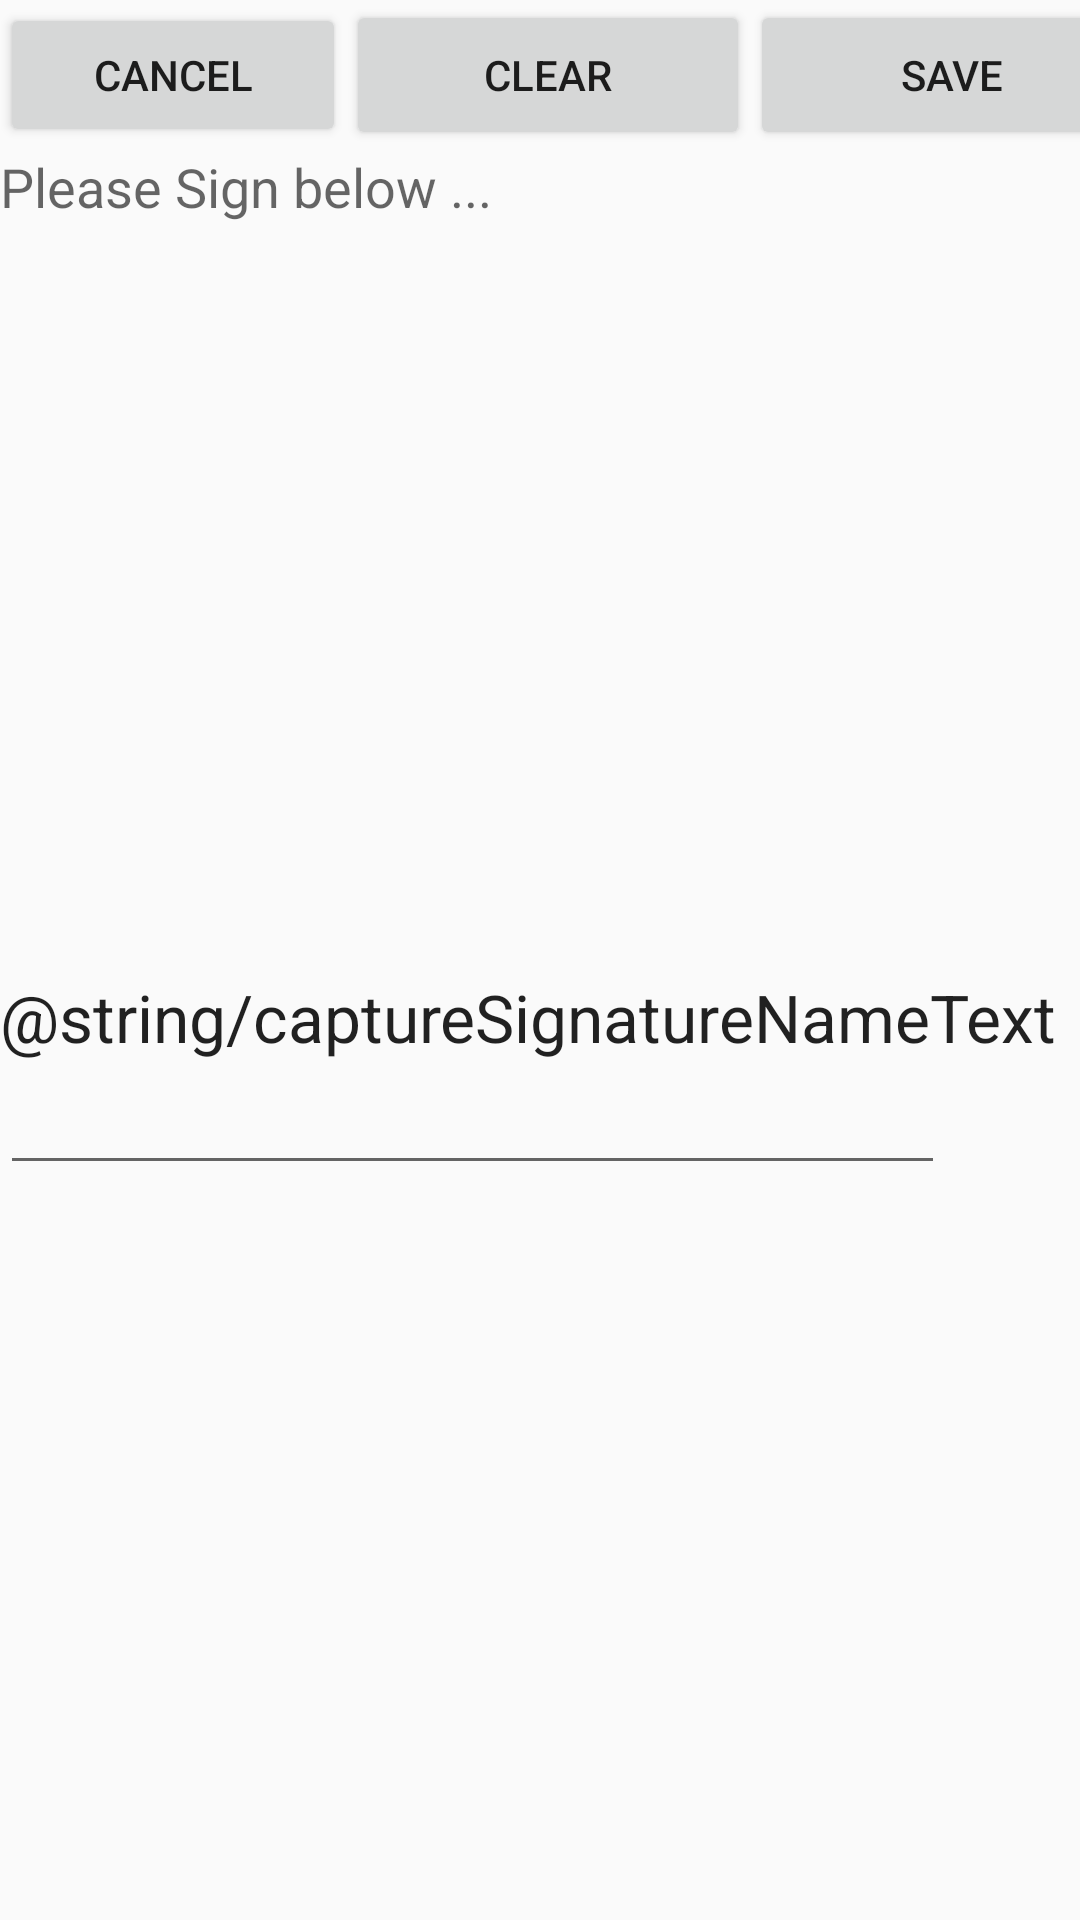

This screen was rendered from an Android layout file. Write that file and the resources it references.
<!-- AndroidManifest.xml: application theme AppTheme -->
<!-- res/layout/activity_capture_signature.xml -->
<?xml version="1.0" encoding="utf-8"?>
<LinearLayout android:id="@+id/linearLayout1"
    android:layout_width="600dp" android:layout_height="wrap_content"
    android:orientation="vertical" xmlns:android="http://schemas.android.com/apk/res/android">
    <LinearLayout android:layout_height="wrap_content"
        android:id="@+id/linearLayout2" android:layout_width="385dp"
        android:measureWithLargestChild="false">
        <Button android:layout_height="wrap_content" android:layout_weight=".30"
            android:text="Cancel" android:layout_width="0dp" android:id="@+id/cancel" />
        <Button android:layout_height="50dp" android:layout_weight=".35"
            android:text="Clear" android:layout_width="0dp" android:id="@+id/clear" />
        <Button android:layout_height="50dp" android:layout_weight=".35"
            android:text="Save" android:layout_width="0dp" android:id="@+id/getsign" />
    </LinearLayout>

    <TableRow android:id="@+id/tableRow3" android:layout_width="wrap_content"
        android:layout_height="wrap_content">
        <TextView android:layout_height="wrap_content" android:id="@+id/textView2"
            android:text="" android:maxLength="30"
            android:textAppearance="?android:attr/textAppearanceMedium"
            android:layout_width="wrap_content" />
        <TextView android:layout_height="wrap_content" android:id="@+id/textView2"
            android:text="Please Sign below ..." android:maxLength="30"
            android:textAppearance="?android:attr/textAppearanceMedium"
            android:layout_width="wrap_content" />
    </TableRow>

    <LinearLayout android:layout_height="250dp"
        android:id="@+id/linearLayout" android:layout_width="381dp"
        android:orientation="horizontal" />

    <LinearLayout
        android:orientation="vertical"
        android:layout_width="match_parent"
        android:layout_height="wrap_content">

        <TextView
            android:layout_width="wrap_content"
            android:layout_height="wrap_content"
            android:textAppearance="?android:attr/textAppearanceLarge"
            android:text="@string/captureSignatureNameText"
            android:id="@+id/captureSignatureNameText" />

        <EditText
            android:layout_width="315dp"
            android:layout_height="wrap_content"
            android:id="@+id/captureSignatureNameEditText"
            android:inputType="text" />
    </LinearLayout>

</LinearLayout>
<!-- resources referenced by this layout -->
<resources>
  <style name="AppTheme" parent="Theme.AppCompat.Light.DarkActionBar">
          
          <item name="colorPrimary">@color/colorPrimary</item>
          <item name="colorPrimaryDark">@color/colorPrimaryDark</item>
          <item name="colorAccent">@color/colorAccent</item>
      </style>
  <color name="colorPrimary">#7622cc</color>
  <color name="colorPrimaryDark">#50178c</color>
  <color name="colorAccent">#FF4081</color>
</resources>
